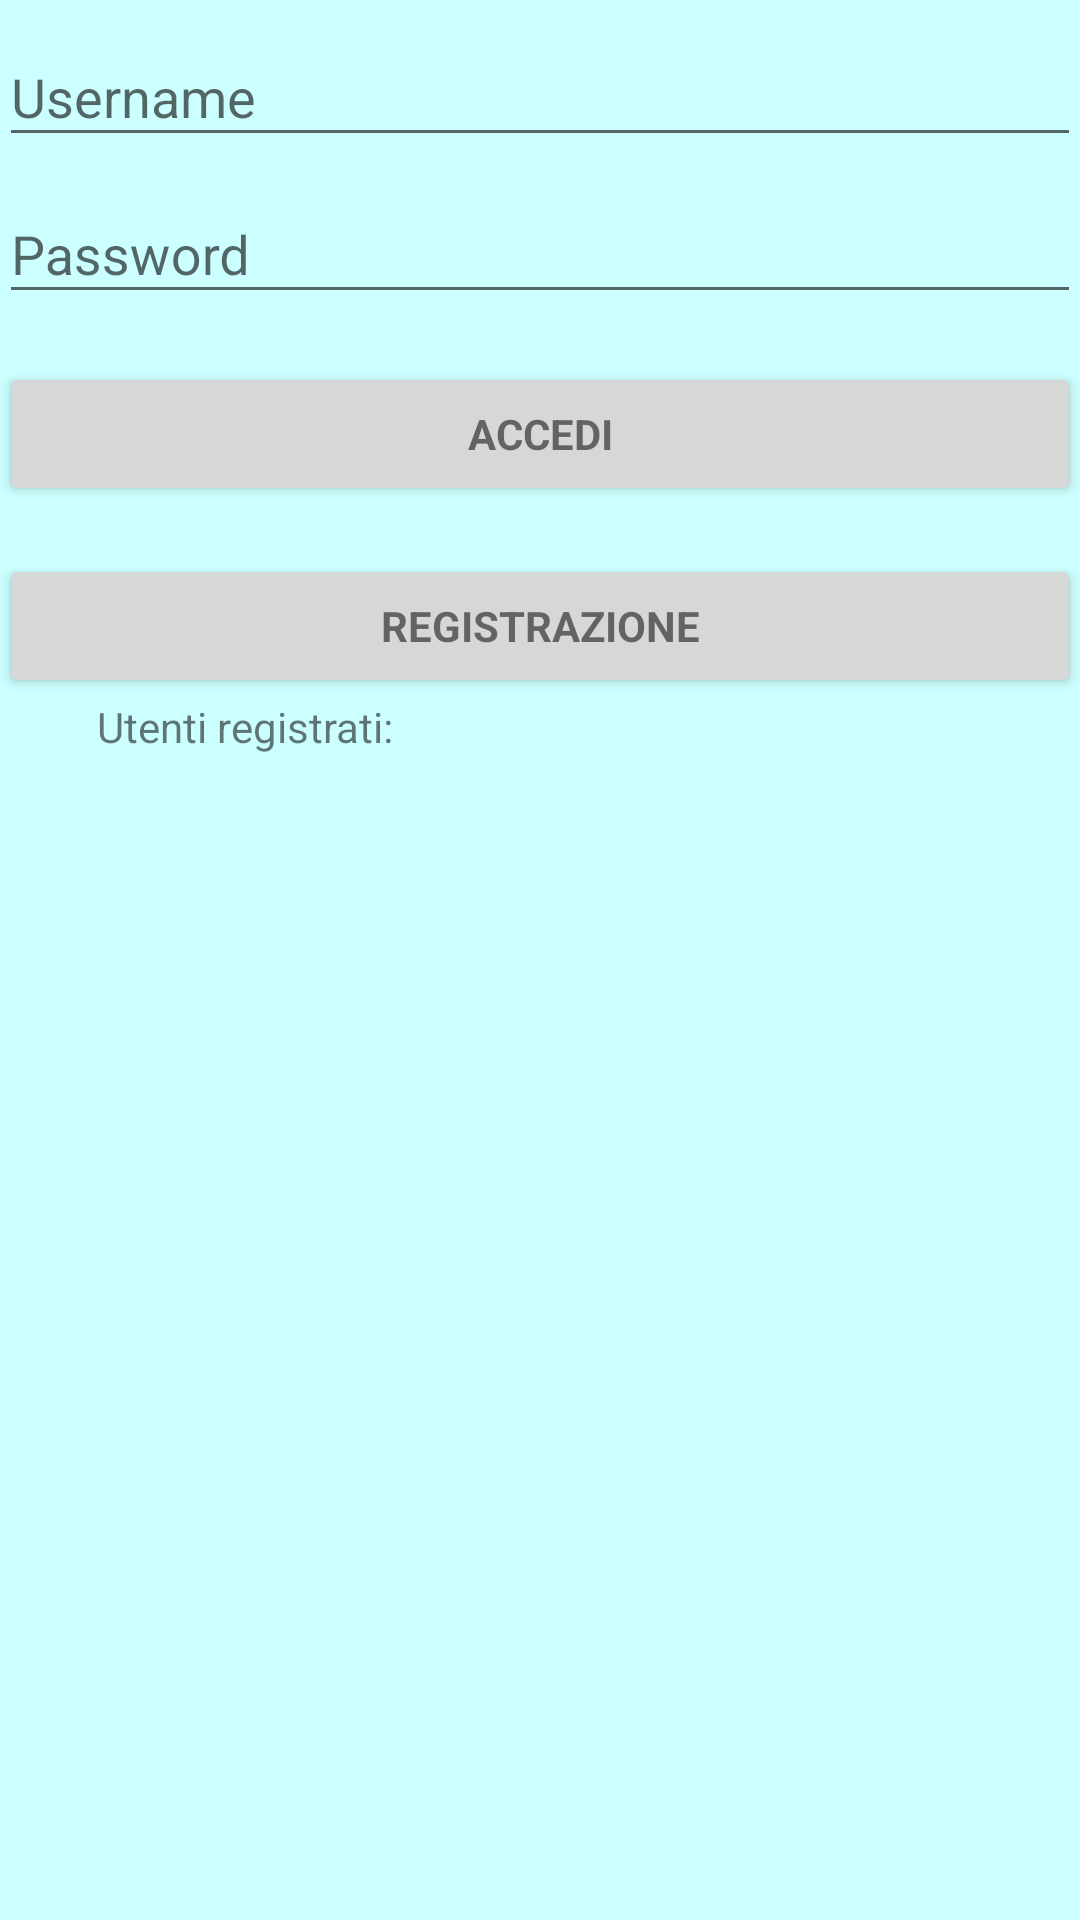

Reconstruct the res/layout file that produces this screen, plus the resources it refers to.
<!-- AndroidManifest.xml: application theme TrasTheme -->
<!-- res/layout/activity_login.xml -->
<LinearLayout xmlns:android="http://schemas.android.com/apk/res/android"
    xmlns:tools="http://schemas.android.com/tools"
    android:layout_width="match_parent"
    android:layout_height="match_parent"
    android:gravity="center_horizontal"
    android:orientation="vertical"
    android:paddingBottom="@dimen/activity_vertical_margin"
    android:paddingLeft="@dimen/activity_horizontal_margin"
    android:paddingRight="@dimen/activity_horizontal_margin"
    android:paddingTop="@dimen/activity_vertical_margin"
    tools:context="com.posvert.trasferimenti.LoginActivity">

    
    <ProgressBar
        android:id="@+id/login_progress"
        style="?android:attr/progressBarStyleLarge"
        android:layout_width="wrap_content"
        android:layout_height="wrap_content"
        android:layout_marginBottom="8dp"
        android:visibility="gone" />

    <ScrollView
        android:id="@+id/login_form"
        android:layout_width="match_parent"
        android:layout_height="match_parent">

        <LinearLayout
            android:id="@+id/email_login_form"
            android:layout_width="match_parent"
            android:layout_height="wrap_content"
            android:orientation="vertical">

            <android.support.design.widget.TextInputLayout
                android:layout_width="match_parent"
                android:layout_height="wrap_content">

                <EditText
                    android:id="@+id/username"
                    android:layout_width="match_parent"
                    android:layout_height="wrap_content"
                    android:hint="Username"

                    android:maxLines="1" />

            </android.support.design.widget.TextInputLayout>

            <android.support.design.widget.TextInputLayout
                android:layout_width="match_parent"
                android:layout_height="wrap_content">

                <EditText
                    android:id="@+id/password"
                    android:layout_width="match_parent"
                    android:layout_height="wrap_content"
                    android:hint="@string/prompt_password"
                    android:imeActionId="@+id/login"
                    android:imeActionLabel="@string/action_sign_in_short"
                    android:imeOptions="actionUnspecified"
                    android:inputType="textPassword"
                    android:maxLines="1" />

            </android.support.design.widget.TextInputLayout>

            <Button
                android:id="@+id/email_sign_in_button"
                style="?android:textAppearanceSmall"
                android:layout_width="match_parent"
                android:layout_height="wrap_content"
                android:layout_marginTop="16dp"
                android:text="@string/action_sign_in"
                android:textStyle="bold" />

            <Button
                android:id="@+id/bottone1"
                style="?android:textAppearanceSmall"
                android:layout_width="match_parent"
                android:layout_height="wrap_content"
                android:layout_marginTop="16dp"
                android:text="Registrazione"
                android:textStyle="bold" />

            <LinearLayout

                android:layout_width="match_parent"
                android:layout_height="wrap_content"
                android:orientation="horizontal">

                <TextView
                    android:layout_width="wrap_content"
                    android:layout_height="wrap_content"
                    android:ems="10"
                    android:gravity="center_vertical|center_horizontal"

                    android:text="Utenti registrati:" />

                <TextView
                    android:id="@+id/utenti_registrati"
                    android:layout_width="match_parent"
                    android:layout_height="wrap_content"

                    android:ems="10"
                    android:gravity="center_vertical|center_horizontal" />
            </LinearLayout>
        </LinearLayout>
    </ScrollView>
</LinearLayout>
<!-- resources referenced by this layout -->
<resources>
  <string name="action_sign_in">Accedi</string>
  <string name="action_sign_in_short">Accedi</string>
  <string name="prompt_password">Password</string>
  <style name="TrasTheme" parent="@style/Theme.AppCompat.Light.NoActionBar">
              <item name="android:background">#ccffff</item>
              <item name="android:windowBackground">@color/white_opaque</item>
              <item name="android:colorBackground">#b3ffb3</item>
              <item name="android:colorForeground">#000000</item>
  
          </style>
  <color name="white_opaque">#0099cc</color>
</resources>
